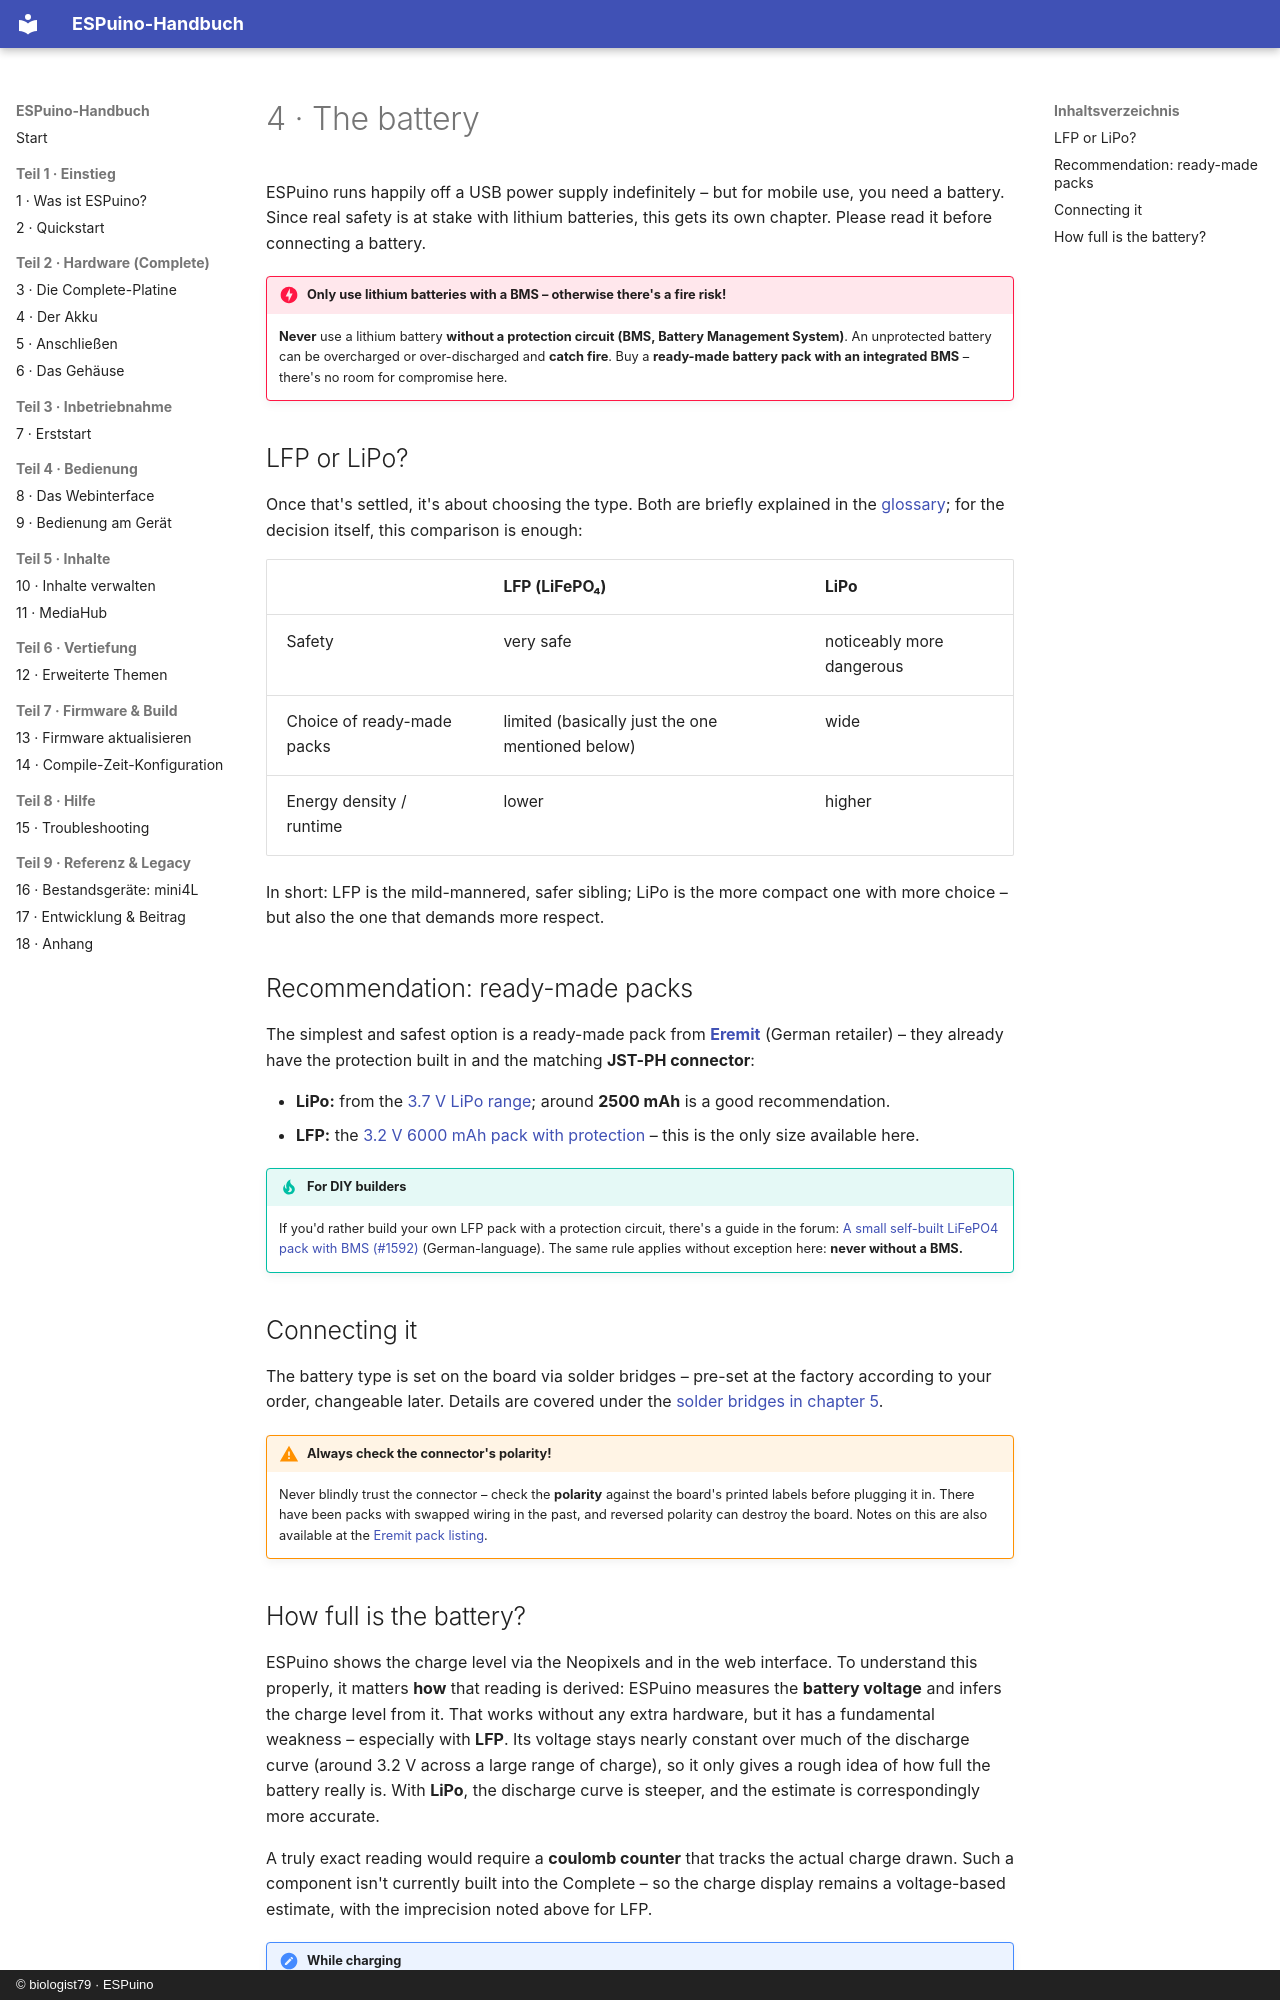

repository: biologist79/ESPuino-Docs · page: hardware/akku.en/index.html · generator: mkdocs · copyright: © biologist79 · ESPuino

# 4 · The battery

ESPuino runs happily off a USB power supply indefinitely – but for mobile use, you need a battery.
Since real safety is at stake with lithium batteries, this gets its own chapter. Please read it
before connecting a battery.

!!! danger "Only use lithium batteries **with a BMS** – otherwise there's a fire risk!"
    **Never** use a lithium battery **without a protection circuit (BMS, Battery Management
    System)**. An unprotected battery can be overcharged or over-discharged and **catch fire**.
    Buy a **ready-made battery pack with an integrated BMS** – there's no room for compromise here.

## LFP or LiPo?

Once that's settled, it's about choosing the type. Both are briefly explained in the
[glossary](../einstieg/was-ist-espuino.md); for the decision itself, this comparison is enough:

| | **LFP (LiFePO₄)** | **LiPo** |
| --- | --- | --- |
| Safety | very safe | noticeably more dangerous |
| Choice of ready-made packs | limited (basically just the one mentioned below) | wide |
| Energy density / runtime | lower | higher |

In short: LFP is the mild-mannered, safer sibling; LiPo is the more compact one with more choice –
but also the one that demands more respect.

## Recommendation: ready-made packs

The simplest and safest option is a ready-made pack from **[Eremit](https://www.eremit.de/)**
(German retailer) – they already have the protection built in and the matching **JST-PH
connector**:

- **LiPo:** from the [3.7 V LiPo range](https://www.eremit.de/c/3-7v-lipo-akkus); around
  **2500 mAh** is a good recommendation.
- **LFP:** the [3.2 V 6000 mAh pack with protection](https://www.eremit.de/p/3-2v-6000mah-pack-mit-schutz-arduino-aio-jst-ph-2-0-stecker)
  – this is the only size available here.

!!! tip "For DIY builders"
    If you'd rather build your own LFP pack with a protection circuit, there's a guide in the
    forum: [A small self-built LiFePO4 pack with BMS (#1592)](https://forum.espuino.de/t/ein-kleiner-lifepo4-akkupack-mit-schutzschaltung-bms-im-selbstbau/1592)
    (German-language). The same rule applies without exception here: **never without a BMS.**

## Connecting it

The battery type is set on the board via solder bridges – pre-set at the factory according to your
order, changeable later. Details are covered under the
[solder bridges in chapter 5](aufbau.md#die-lotbrucken).

!!! warning "Always check the connector's polarity!"
    Never blindly trust the connector – check the **polarity** against the board's printed labels
    before plugging it in. There have been packs with swapped wiring in the past, and reversed
    polarity can destroy the board. Notes on this are also available at the
    [Eremit pack listing](https://www.eremit.de/p/3-2v-6000mah-pack-mit-schutz-arduino-aio-jst-ph-2-0-stecker).
